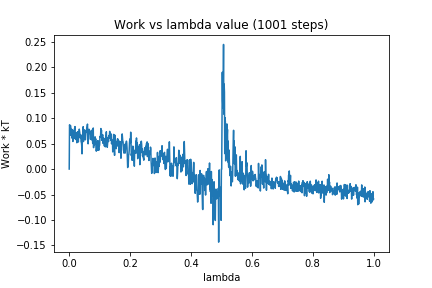

The file beside this chart, header and first rows:
0, 0.0
1, 0.08687
2, 0.08497
3, 0.07086
4, 0.08555
5, 0.08045
6, 0.06619
7, 0.07686
8, 0.07804
9, 0.06065
10, 0.06241
11, 0.07658
12, 0.05412
13, 0.06869
14, 0.06534
15, 0.05925
16, 0.06438
17, 0.07891
18, 0.07821
19, 0.08338
20, 0.0612
21, 0.07089
22, 0.06083
23, 0.05746
24, 0.06736
25, 0.05164
26, 0.07215
27, 0.05728
28, 0.07325
29, 0.06714
30, 0.05308
31, 0.06874
32, 0.06614
33, 0.07834
34, 0.07399
35, 0.06953
36, 0.06234
37, 0.06054
38, 0.06725
39, 0.05365
40, 0.05339
41, 0.04633
42, 0.02987
43, 0.06301
44, 0.06671
45, 0.05352
46, 0.08326
47, 0.05434
48, 0.07003
49, 0.06706
50, 0.07694
51, 0.06904
52, 0.07444
53, 0.05739
54, 0.06391
55, 0.07234
56, 0.07193
57, 0.07821
58, 0.08066
59, 0.08429
60, 0.08822
... 940 more rows
